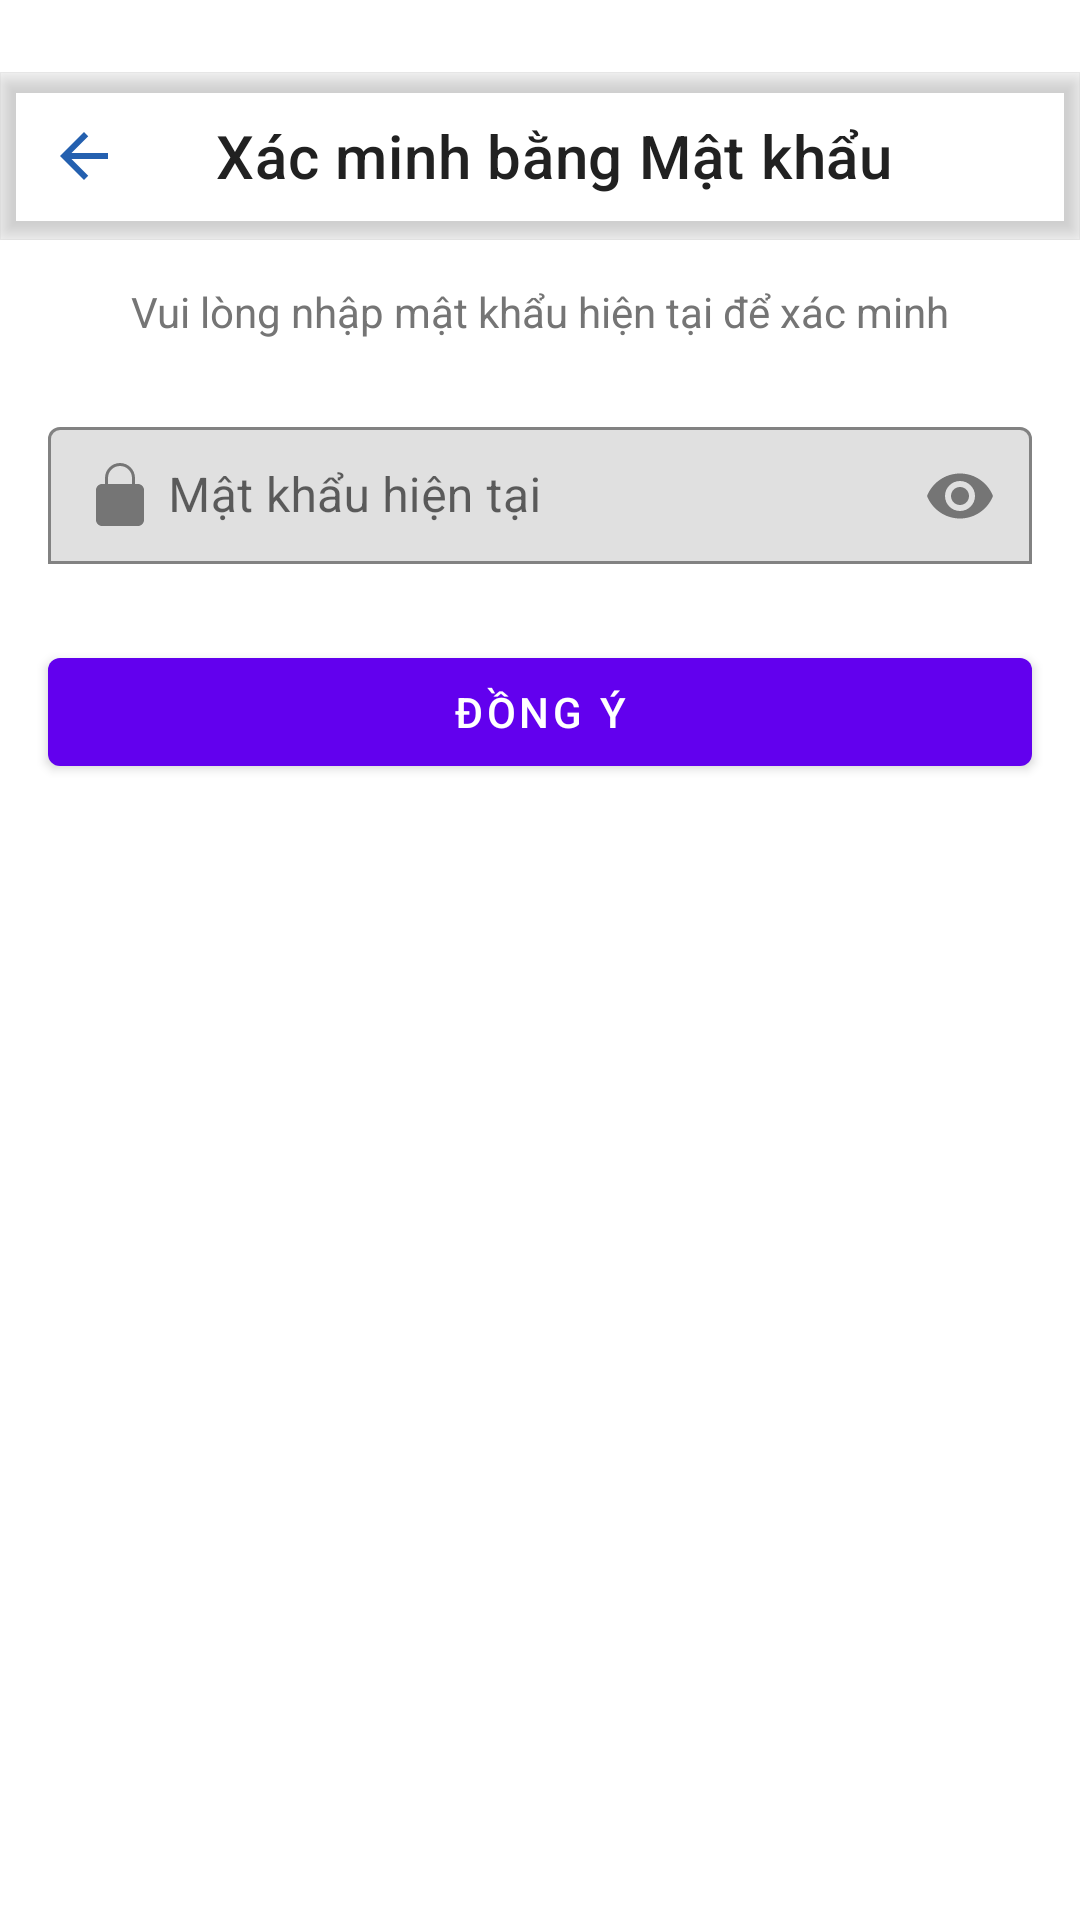

Reconstruct the res/layout file that produces this screen, plus the resources it refers to.
<!-- AndroidManifest.xml: application theme Theme.FirstAndroidApp -->
<!-- res/layout/activity_verify_password.xml -->
<?xml version="1.0" encoding="utf-8"?>
<LinearLayout
    xmlns:android="http://schemas.android.com/apk/res/android"
    xmlns:app="http://schemas.android.com/apk/res-auto"
    xmlns:tools="http://schemas.android.com/tools"
    android:layout_width="match_parent"
    android:layout_height="match_parent"
    android:orientation="vertical">

    
    <com.google.android.material.appbar.AppBarLayout
        android:layout_width="match_parent"
        android:layout_height="wrap_content"
        android:background="@color/toolbar_bg"
        android:paddingTop="@dimen/status_bar_height">

        <com.google.android.material.appbar.MaterialToolbar
            android:id="@+id/toolbar_verify_password"
            android:layout_width="match_parent"
            android:layout_height="?attr/actionBarSize"
            android:background="@color/toolbar_bg"
            android:elevation="4dp"
            app:navigationIcon="@drawable/ic_arrow_back"
            app:navigationIconTint="@color/toolbar_nav_icon"
            app:title="Xác minh bằng Mật khẩu"
            app:titleTextColor="@color/toolbar_title_text"
            app:popupTheme="@style/ThemeOverlay.MaterialComponents.Light" />
    </com.google.android.material.appbar.AppBarLayout>

    
    <TextView
        android:id="@+id/tv_verify_instruction"
        android:layout_width="match_parent"
        android:layout_height="48dp"
        android:gravity="center"
        android:text="Vui lòng nhập mật khẩu hiện tại để xác minh"
        android:textColor="@color/text_secondary"
        android:textSize="14sp"
        android:paddingStart="16dp"
        android:paddingEnd="16dp" />

    
    <com.google.android.material.textfield.TextInputLayout
        android:id="@+id/til_current_password"
        android:layout_width="match_parent"
        android:layout_height="wrap_content"
        android:layout_marginTop="8dp"
        android:layout_marginStart="16dp"
        android:layout_marginEnd="16dp"
        android:hint="Mật khẩu hiện tại"
        app:boxBackgroundMode="outline"
        app:boxStrokeColor="@color/divider_gray"
        app:endIconMode="password_toggle"
        app:endIconTint="@color/text_secondary"
        app:startIconDrawable="@drawable/ic_lock"
        app:startIconTint="@color/text_secondary">

        
        <com.google.android.material.textfield.TextInputEditText
            android:id="@+id/et_current_password"
            android:layout_width="match_parent"
            android:layout_height="wrap_content"
            android:inputType="textPassword"
            android:paddingTop="12dp"
            android:paddingBottom="12dp"
            android:paddingStart="40dp"
            android:textColor="@color/text_primary"
            android:textSize="16sp" />
    </com.google.android.material.textfield.TextInputLayout>


    
    <com.google.android.material.button.MaterialButton
        android:id="@+id/btn_confirm_password"
        android:layout_width="match_parent"
        android:layout_height="wrap_content"
        android:layout_marginTop="24dp"
        android:layout_marginStart="16dp"
        android:layout_marginEnd="16dp"
        android:text="Đồng ý"
        style="@style/Widget.MaterialComponents.Button"
        app:cornerRadius="4dp"
        app:backgroundTint="@color/colorPrimary"
        android:textColor="@android:color/white" />

</LinearLayout>
<!-- resources referenced by this layout -->
<resources>
  <dimen name="status_bar_height">24dp</dimen>
  <!-- drawable ic_arrow_back (drawable) -->
  <?xml version="1.0" encoding="utf-8"?>
  <vector xmlns:android="http://schemas.android.com/apk/res/android"
      android:width="24dp"
      android:height="24dp"
      android:viewportWidth="24"
      android:viewportHeight="24">
      <path
          android:fillColor="@android:color/holo_orange_light"
          android:pathData="M20,11H7.83l5.59-5.59L12,4l-8,8 8,8 1.41-1.41L7.83,13H20v-2z"/>
  </vector>
  <!-- drawable ic_lock (drawable) -->
  <vector xmlns:android="http://schemas.android.com/apk/res/android"
      android:width="24dp"
      android:height="24dp"
      android:viewportWidth="24"
      android:viewportHeight="24">
  
      
      <path
          android:fillColor="#757575"
          android:pathData="M12,17c1.1,0 2,-0.9 2,-2s-0.9,-2 -2,-2 -2,0.9 -2,2 0.9,2 2,2zM18,8h-1V6c0,-2.76 -2.24,-5 -5,-5s-5,2.24 -5,5v2H6c-1.1,0 -2,0.9 -2,2v10c0,1.1 0.9,2 2,2h12c1.1,0 2,-0.9 2,-2V10c0,-1.1 -0.9,-2 -2,-2zM8,6c0,-2.21 1.79,-4 4,-4s4,1.79 4,4v2H8V6z" />
  </vector>
  <style name="Theme.FirstAndroidApp" parent="Theme.MaterialComponents.DayNight.NoActionBar">
          
          <item name="colorPrimary">@color/black</item>
          <item name="colorPrimaryVariant">@color/purple_700</item>
          <item name="colorOnPrimary">@color/white</item>
          
          <item name="colorSecondary">@color/teal_200</item>
          <item name="colorSecondaryVariant">@color/teal_700</item>
          <item name="colorOnSecondary">@color/black</item>
          
          <item name="android:statusBarColor" tools:targetApi="l">?attr/colorPrimaryVariant</item>
          
      </style>
  <color name="black">#FF000000</color>
  <color name="purple_700">#FF3700B3</color>
  <color name="white">#FFFFFFFF</color>
  <color name="teal_200">#FF03DAC5</color>
  <color name="teal_700">#FF018786</color>
  <!-- not gathered from this repository: default colours our renderer supplied (Android Studio template values) -->
  <color name="colorPrimary">#FF6200EE</color>
</resources>
